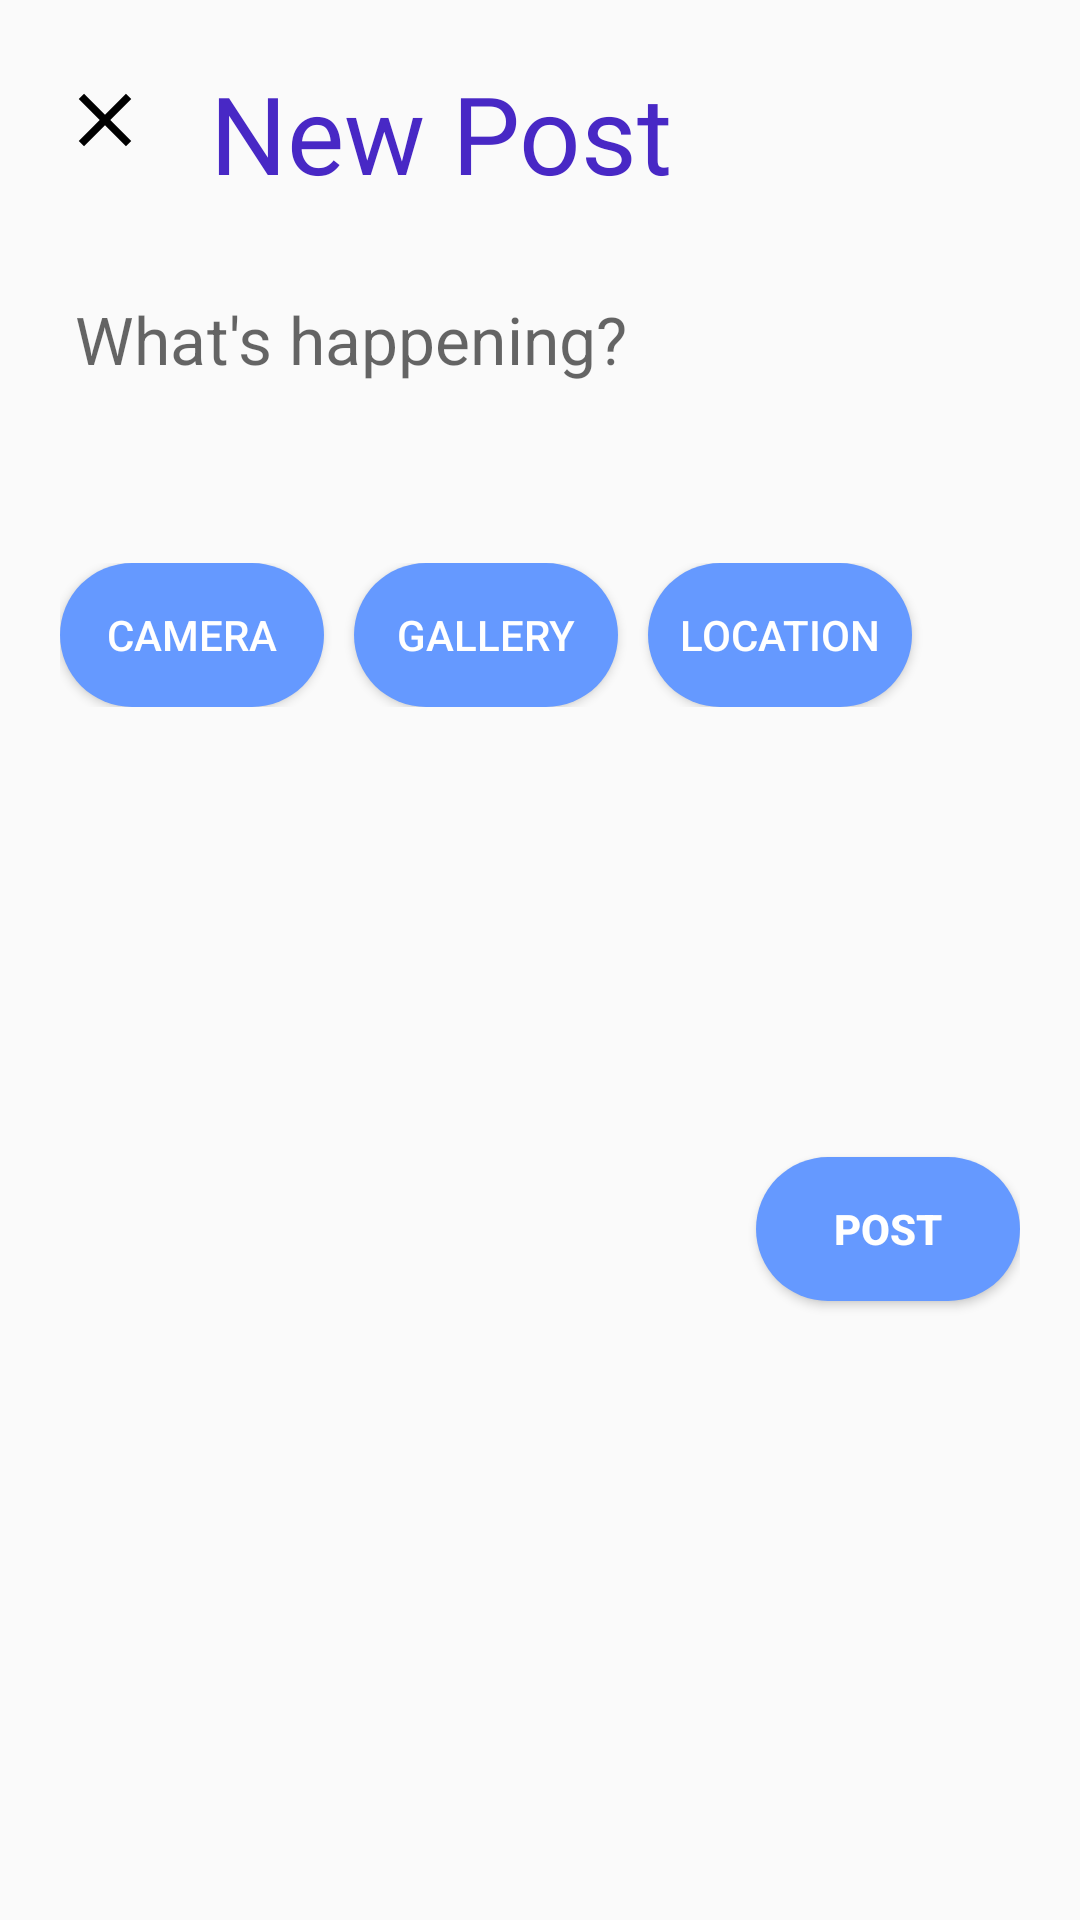

Reconstruct the res/layout file that produces this screen, plus the resources it refers to.
<!-- AndroidManifest.xml: application theme AppTheme -->
<!-- res/layout/compose_frag.xml -->
<?xml version="1.0" encoding="utf-8"?>
<LinearLayout xmlns:android="http://schemas.android.com/apk/res/android"
    android:layout_width="match_parent"
    android:layout_height="match_parent"
    xmlns:app="http://schemas.android.com/apk/res-auto"
    xmlns:tools="http://schemas.android.com/tools"
    android:orientation="vertical"
    android:padding="20dp"
    tools:context=".activity.ComposeActivity">

    <LinearLayout
        android:layout_width="match_parent"
        android:layout_height="wrap_content"
        android:orientation="horizontal">

    <ImageView
    android:id="@+id/compose_toolbar_cancel_button"
    android:layout_width="30dp"
    android:layout_height="30dp"
    android:adjustViewBounds="true"
    android:gravity="center"
        android:layout_marginTop="5dp"
    android:scaleType="fitCenter"
    app:srcCompat="@drawable/ic_close"
    android:layout_alignParentLeft="true" />

    <TextView
    android:id="@+id/hello_text"
    android:layout_width="wrap_content"
    android:layout_height="wrap_content"
    android:text="New Post"
        android:layout_marginLeft="20dp"
    android:textColor="@color/purple"
    android:textSize="36sp"
    android:fontFamily="@font/hammersmith_one" />

    </LinearLayout>

    <EditText
        android:id="@+id/etDescription"
        android:layout_width="match_parent"
        android:layout_height="wrap_content"
        android:ems="10"
        android:layout_marginTop="30dp"
        android:paddingBottom="50dp"
        android:layout_marginLeft="5dp"
        android:hint="What's happening?"
        android:inputType="textMultiLine"
        android:letterSpacing="0.0025"
        android:lineSpacingExtra="3dp"
        android:background="@null"
        android:textColor="@color/black"
        android:textSize="22sp"
        android:typeface="normal" />

    <TextView
        android:layout_width="wrap_content"
        android:layout_height="wrap_content"
        android:layout_below="@id/etDescription"
        android:text=""
        android:layout_marginTop="10dp"
        android:drawableLeft="@drawable/ic_location_black"
        android:visibility="gone"
        android:id="@+id/tvLocation" />

    <LinearLayout
        android:layout_width="match_parent"
        android:layout_height="wrap_content"
        android:orientation="horizontal"
        android:layout_marginTop="10dp">

    <Button
        android:id="@+id/btnCaptureImage"
        android:layout_width="wrap_content"
        android:layout_height="wrap_content"
        android:text="camera"
        android:textColor="@color/white"
        android:background="@drawable/rounded_rectangle" />

    <Button
        android:id="@+id/btnGallery"
        android:background="@drawable/rounded_rectangle"
        android:layout_marginLeft="10dp"
        android:layout_width="wrap_content"
        android:layout_height="wrap_content"
        android:text="Gallery"
        android:textColor="@color/white"/>

    <Button
        android:id="@+id/btnLocation"
        android:layout_width="wrap_content"
        android:layout_height="wrap_content"
        android:layout_marginLeft="10dp"
        android:text="location"
        android:textColor="@color/white"
        android:background="@drawable/rounded_rectangle"/>
    </LinearLayout>

    <ImageView
        android:layout_width="match_parent"
        android:layout_height="120dp"
        android:layout_marginTop="10dp"
        android:id="@+id/ivPostImage"
        tools:srcCompat="@tools:sample/avatars" />

    <Button
        android:layout_width="wrap_content"
        android:layout_height="wrap_content"
        android:textColor="@color/white"
        android:textStyle="bold"
        android:text="Post"
        android:id="@+id/btnSubmit"
        android:background="@drawable/rounded_rectangle"
        android:layout_marginTop="20dp"
        android:layout_gravity="right"/>


</LinearLayout>
<!-- resources referenced by this layout -->
<resources>
  <color name="black">#000000</color>
  <color name="purple">#4828C5</color>
  <color name="white">#FFFFFF</color>
  <!-- drawable ic_close (drawable) -->
  <?xml version="1.0" encoding="utf-8"?>
  <vector xmlns:android="http://schemas.android.com/apk/res/android"
      android:width="24dp"
      android:height="24dp"
      android:viewportWidth="24"
      android:viewportHeight="24">
  
      <path
          android:fillColor="@color/black"
          android:pathData="M19,6.41 L17.59,5 L12,10.59 L6.41,5 L5,6.41 L10.59,12 L5,17.59 L6.41,19
  L12,13.41 L17.59,19 L19,17.59 L13.41,12 Z" />
      <path
          android:pathData="M0,0 L24,0 L24,24 L0,24 Z" />
  </vector>
  <!-- drawable ic_location_black (drawable) -->
  <?xml version="1.0" encoding="utf-8"?>
  <vector xmlns:android="http://schemas.android.com/apk/res/android"
      android:height="24dp"
      android:width="24dp"
      android:viewportWidth="24"
      android:viewportHeight="24">
      <path android:fillColor="@color/black" android:pathData="M12,11.5A2.5,2.5 0 0,1 9.5,9A2.5,2.5 0 0,1 12,6.5A2.5,2.5 0 0,1 14.5,9A2.5,2.5 0 0,1 12,11.5M12,2A7,7 0 0,0 5,9C5,14.25 12,22 12,22C12,22 19,14.25 19,9A7,7 0 0,0 12,2Z" />
  </vector>
  <!-- drawable rounded_rectangle (drawable) -->
  <?xml version="1.0" encoding="utf-8"?>
  <shape xmlns:android="http://schemas.android.com/apk/res/android" android:shape="rectangle">
      <solid android:color="@color/blue"/>
      <corners android:radius="30dp"/>
  </shape>
  <style name="AppTheme" parent="Theme.AppCompat.Light.DarkActionBar">
          
          <item name="colorPrimary">@color/colorPrimary</item>
          <item name="colorPrimaryDark">@color/colorPrimaryDark</item>
          <item name="colorAccent">@color/colorAccent</item>
      </style>
  <color name="blue">#6599FF</color>
  <color name="colorPrimary">#6200EE</color>
  <color name="colorPrimaryDark">#3700B3</color>
  <color name="colorAccent">#03DAC5</color>
</resources>
